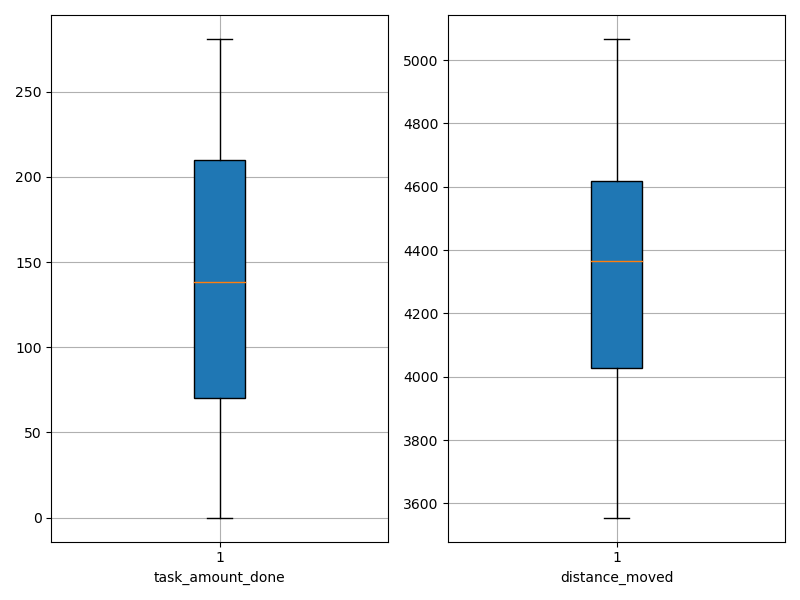

Data behind this chart, as committed beside it:
agent_id, task_amount_done, distance_moved
0, 210.0, 4693
1, 140.0, 4171
2, 70.0, 4616
3, 210.0, 4457
4, 212.0, 3982
5, 70.0, 4653
6, 70.0, 3555
7, 70.0, 4194
8, 139.0, 4015
9, 0.0, 4063
10, 142.0, 4614
11, 280.0, 5034
12, 142.0, 3821
13, 70.0, 4326
14, 70.0, 4681
15, 138.0, 3730
16, 0.0, 4371
17, 210.0, 4181
18, 209.0, 5067
19, 138.0, 4358
20, 70.0, 4619
21, 278.0, 3778
22, 139.0, 4478
23, 70.0, 4672
24, 70.0, 4624
25, 280.0, 3665
26, 281.0, 3825
27, 142.0, 4465
28, 70.0, 4308
29, 70.0, 4394
